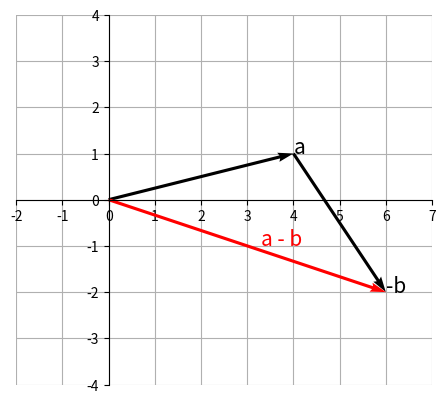

Source code (Python):
# 벡터 뺼셈
import numpy as np
import matplotlib.pyplot as plt

a = np.array([4, 1])
b = np.array([-2, 3])

print(a - b)

print()

print(np.subtract(a, b))

print()

sub = a - b

fig = plt.figure()
ax = fig.add_subplot(1, 1, 1)

# 원점에서 시작하도록 벡터 a를 그립니다.
ax.quiver(0, 0, a[0], a[1], angles='xy', scale_units='xy', scale=1)
ax.text(a[0], a[1], "a", size=15)

# 벡터 a의 끝점에서 시작하는 바대 방향의 벡터 b를 그립니다.
ax.quiver(a[0], a[1], -b[0], -b[1], angles='xy', scale_units='xy', scale=1)
ax.text(a[0] - b[0], a[1] - b[1], "-b", size=15)

# 두 벡터의 뺄셈 결과를 그려보면 벡터 a의 시작점과 벡터 b의 끝점을 잇는 선입니다.
ax.quiver(0, 0, sub[0], sub[1], angles='xy', scale_units='xy', scale=1, color='red')
ax.text(sub[0] * 0.5 + 0.3, sub[1] * 0.5, "a - b", size=15, color='red')

ax.set_xticks(range(-2, 8))
ax.set_yticks(range(-4, 5))
ax.grid()
ax.set_axisbelow(True)
ax.set_aspect('equal', adjustable='box')

ax.spines['left'].set_position('zero')
ax.spines['bottom'].set_position('zero')
ax.spines['right'].set_color('none')
ax.spines['top'].set_color('none')

plt.show()